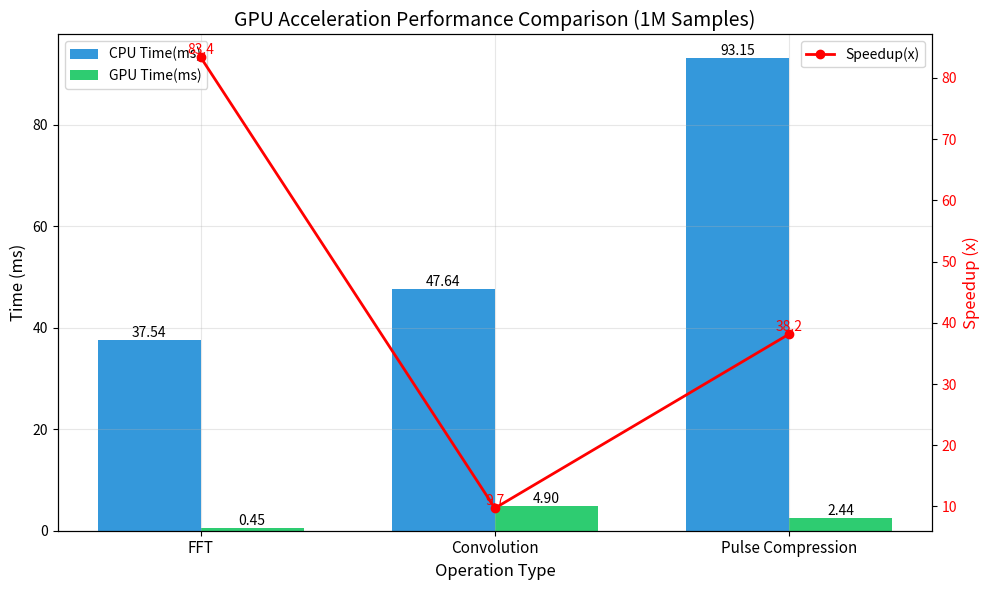
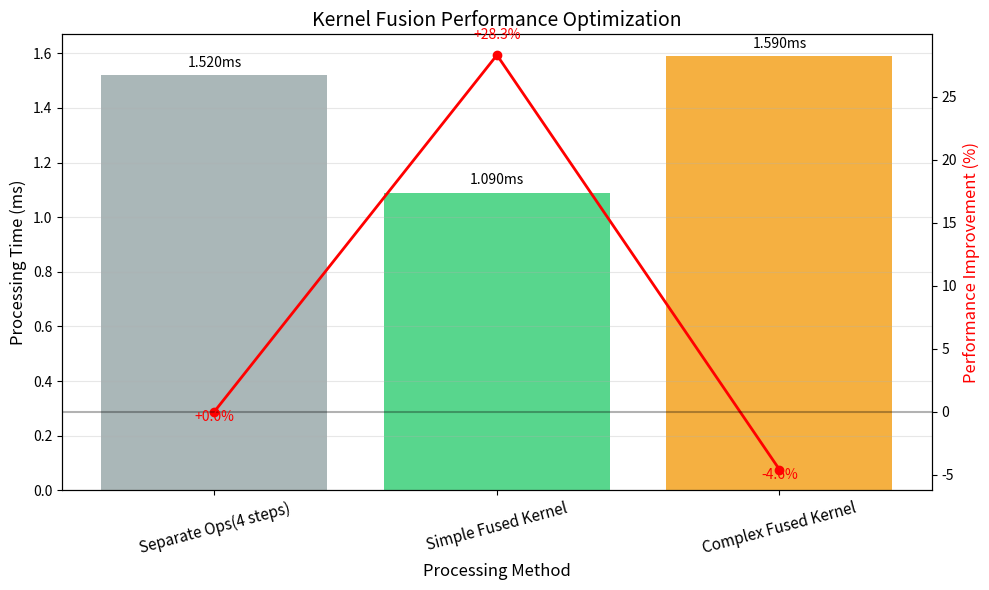
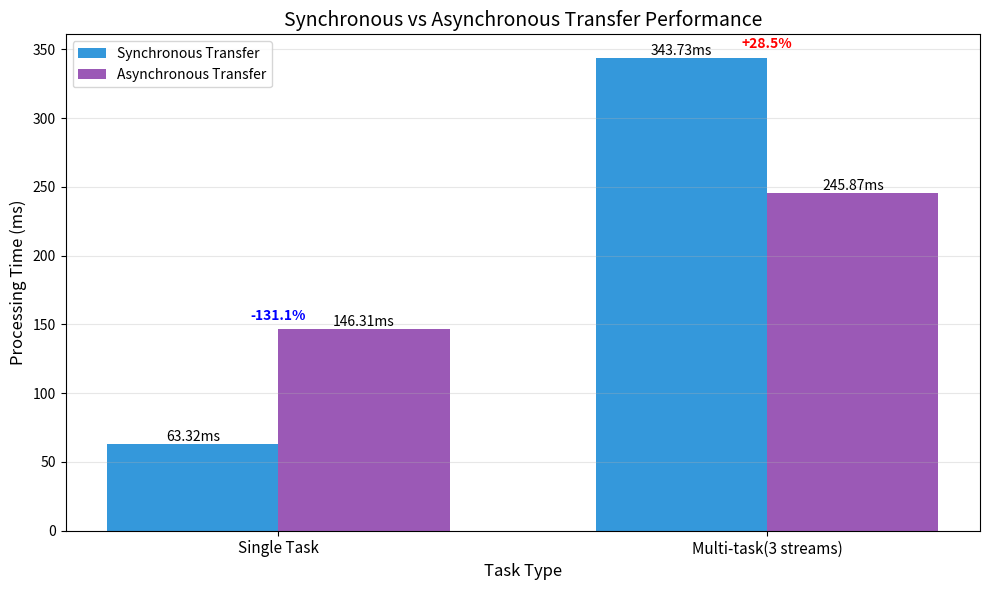

Write Python code to recreate these figures, in order.
import matplotlib.pyplot as plt
import numpy as np

# Chart 1: GPU Acceleration Performance Comparison
def plot_gpu_performance():
    # Performance data
    operations = ['FFT', 'Convolution', 'Pulse Compression']
    cpu_time = [37.54, 47.64, 93.15]
    gpu_time = [0.45, 4.90, 2.44]
    speedup = np.array(cpu_time) / np.array(gpu_time)

    # Create chart
    fig, ax1 = plt.subplots(figsize=(10, 6))

    # Bar chart: Time comparison
    x = np.arange(len(operations))
    width = 0.35

    bar1 = ax1.bar(x - width/2, cpu_time, width, label='CPU Time(ms)', color='#3498db')
    bar2 = ax1.bar(x + width/2, gpu_time, width, label='GPU Time(ms)', color='#2ecc71')

    # Set left Y-axis
    ax1.set_ylabel('Time (ms)', fontsize=12)
    ax1.set_xlabel('Operation Type', fontsize=12)
    ax1.set_xticks(x)
    ax1.set_xticklabels(operations, fontsize=11)
    ax1.legend(loc='upper left')
    ax1.grid(True, alpha=0.3)

    # Line chart: Speedup ratio
    ax2 = ax1.twinx()
    line = ax2.plot(x, speedup, 'ro-', linewidth=2, label='Speedup(x)')
    ax2.set_ylabel('Speedup (x)', fontsize=12, color='red')
    ax2.tick_params(axis='y', labelcolor='red')
    ax2.legend(loc='upper right')

    # Add value labels
    for i, (bar_cpu, bar_gpu, sp) in enumerate(zip(bar1, bar2, speedup)):
        height_cpu = bar_cpu.get_height()
        height_gpu = bar_gpu.get_height()
        ax1.text(bar_cpu.get_x() + bar_cpu.get_width()/2., height_cpu, 
                 f'{height_cpu:.2f}', ha='center', va='bottom', fontsize=10)
        ax1.text(bar_gpu.get_x() + bar_gpu.get_width()/2., height_gpu, 
                 f'{height_gpu:.2f}', ha='center', va='bottom', fontsize=10)
        ax2.text(i, sp, f'{sp:.1f}', ha='center', va='bottom', color='red', fontsize=10)

    plt.title('GPU Acceleration Performance Comparison (1M Samples)', fontsize=14)
    plt.tight_layout()
    plt.savefig('gpu_performance.png', dpi=300, bbox_inches='tight')
    # plt.show()  # Skip showing the plot to avoid GUI issues

# Chart 2: Kernel Fusion Performance Comparison
def plot_kernel_fusion():
    # Data
    methods = ['Separate Ops(4 steps)', 'Simple Fused Kernel', 'Complex Fused Kernel']
    times = [1.52, 1.09, 1.59]
    performance_improvement = [(times[0]-t)/times[0]*100 for t in times]

    # 创建图表
    fig, ax1 = plt.subplots(figsize=(10, 6))

    # Bar chart: Time
    x = np.arange(len(methods))
    bars = ax1.bar(x, times, color=['#95a5a6', '#2ecc71', '#f39c12'], alpha=0.8)

    # Set left Y-axis
    ax1.set_ylabel('Processing Time (ms)', fontsize=12)
    ax1.set_xlabel('Processing Method', fontsize=12)
    ax1.set_xticks(x)
    ax1.set_xticklabels(methods, fontsize=11, rotation=15)
    ax1.grid(True, alpha=0.3, axis='y')

    # Line chart: Performance improvement
    ax2 = ax1.twinx()
    line = ax2.plot(x, performance_improvement, 'ro-', linewidth=2, label='Improvement(%)')
    ax2.set_ylabel('Performance Improvement (%)', fontsize=12, color='red')
    ax2.axhline(y=0, color='black', linestyle='-', alpha=0.3)

    # Add value labels
    for i, (bar, time, sp) in enumerate(zip(bars, times, performance_improvement)):
        height = bar.get_height()
        ax1.text(bar.get_x() + bar.get_width()/2., height + 0.02, 
                 f'{time:.3f}ms', ha='center', va='bottom', fontsize=10)
        ax2.text(i, sp + (1 if sp > 0 else -1), 
                 f'{sp:+.1f}%', ha='center', va='bottom', color='red', fontsize=10)

    plt.title('Kernel Fusion Performance Optimization', fontsize=14)
    plt.tight_layout()
    plt.savefig('kernel_fusion.png', dpi=300, bbox_inches='tight')
    # plt.show()  # Skip showing the plot to avoid GUI issues

# Chart 3: Synchronous vs Asynchronous Transfer Performance
def plot_async_performance():
    # Data
    task_types = ['Single Task', 'Multi-task(3 streams)']
    sync_time = [63.32, 343.73]
    async_time = [146.31, 245.87]

    # Calculate performance difference
    speedup_single = (sync_time[0] - async_time[0]) / sync_time[0] * 100
    speedup_multi = (sync_time[1] - async_time[1]) / sync_time[1] * 100

    # 创建图表
    fig, ax = plt.subplots(figsize=(10, 6))

    x = np.arange(len(task_types))
    width = 0.35

    # Draw bar chart
    bars1 = ax.bar(x - width/2, sync_time, width, label='Synchronous Transfer', color='#3498db')
    bars2 = ax.bar(x + width/2, async_time, width, label='Asynchronous Transfer', color='#9b59b6')

    # Set axes
    ax.set_ylabel('Processing Time (ms)', fontsize=12)
    ax.set_xlabel('Task Type', fontsize=12)
    ax.set_xticks(x)
    ax.set_xticklabels(task_types, fontsize=11)
    ax.legend(loc='upper left')
    ax.grid(True, alpha=0.3, axis='y')

    # Add value labels
    for i, (bar1, bar2) in enumerate(zip(bars1, bars2)):
        height1 = bar1.get_height()
        height2 = bar2.get_height()
        
        # Synchronous transfer value
        ax.text(bar1.get_x() + bar1.get_width()/2., height1, 
                 f'{height1:.2f}ms', ha='center', va='bottom', fontsize=10)
        
        # Asynchronous transfer value and performance difference
        ax.text(bar2.get_x() + bar2.get_width()/2., height2, 
                 f'{height2:.2f}ms', ha='center', va='bottom', fontsize=10)
        
        # Performance difference
        speedup = speedup_single if i == 0 else speedup_multi
        diff_text = f'{speedup:+.1f}%'
        y_pos = max(height1, height2) + 5
        ax.text(x[i], y_pos, diff_text, ha='center', va='bottom', 
                color='red' if speedup > 0 else 'blue', fontsize=10, fontweight='bold')

    plt.title('Synchronous vs Asynchronous Transfer Performance', fontsize=14)
    plt.tight_layout()
    plt.savefig('async_performance.png', dpi=300, bbox_inches='tight')
    # plt.show()  # Skip showing the plot to avoid GUI issues

# Main function
if __name__ == "__main__":
    print("Generating GPU acceleration performance comparison chart...")
    plot_gpu_performance()
    
    print("Generating kernel fusion performance comparison chart...")
    plot_kernel_fusion()
    
    print("Generating asynchronous transfer performance comparison chart...")
    plot_async_performance()
    
    print("All charts have been generated successfully!")
